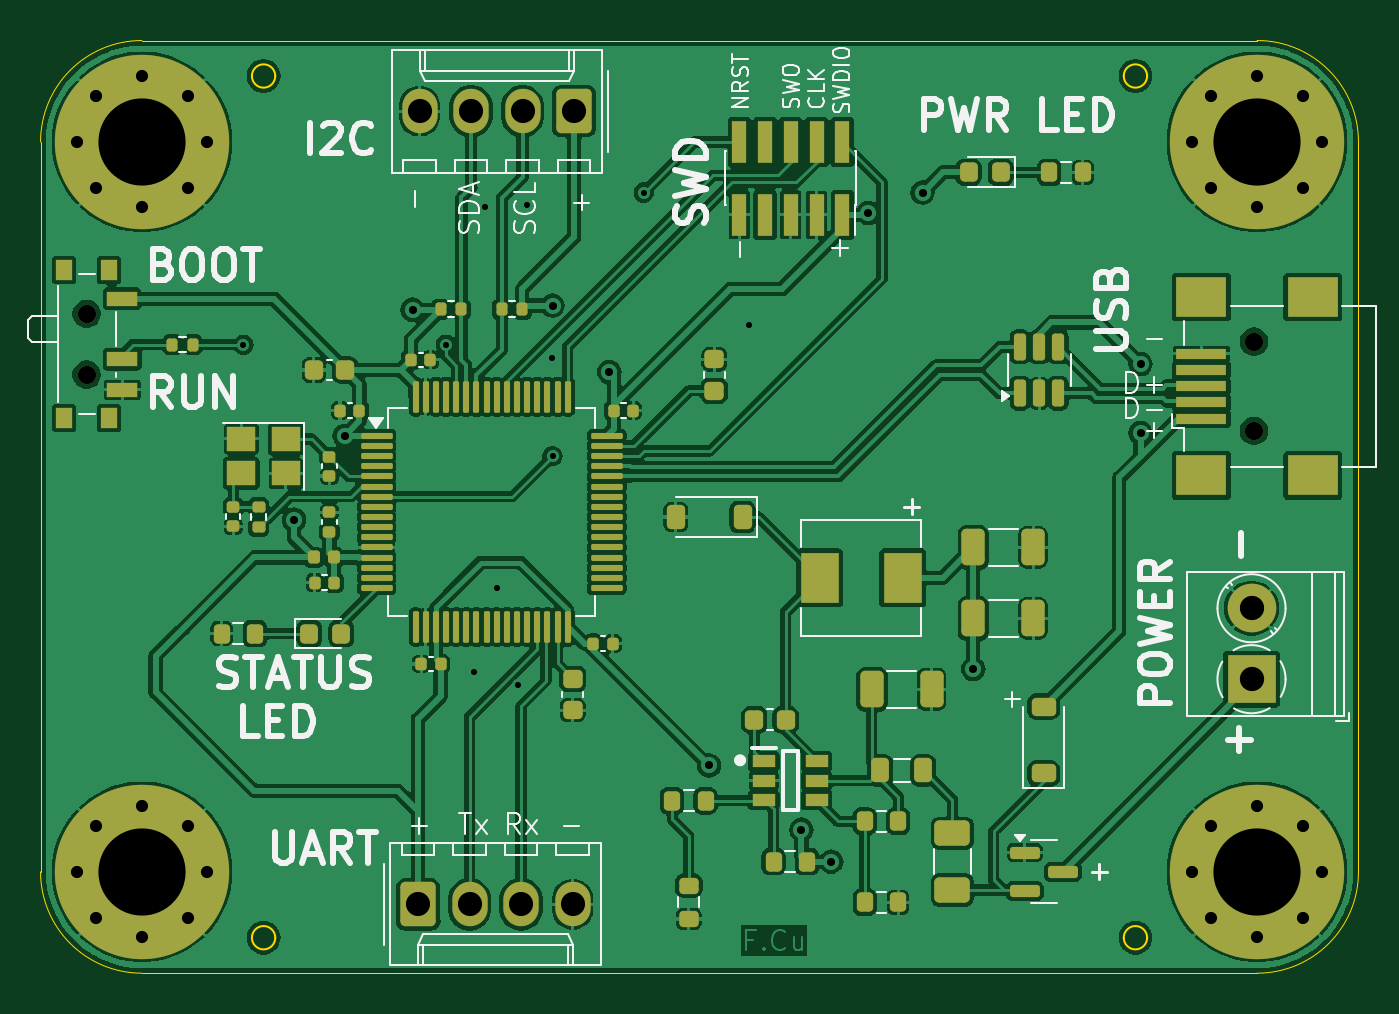
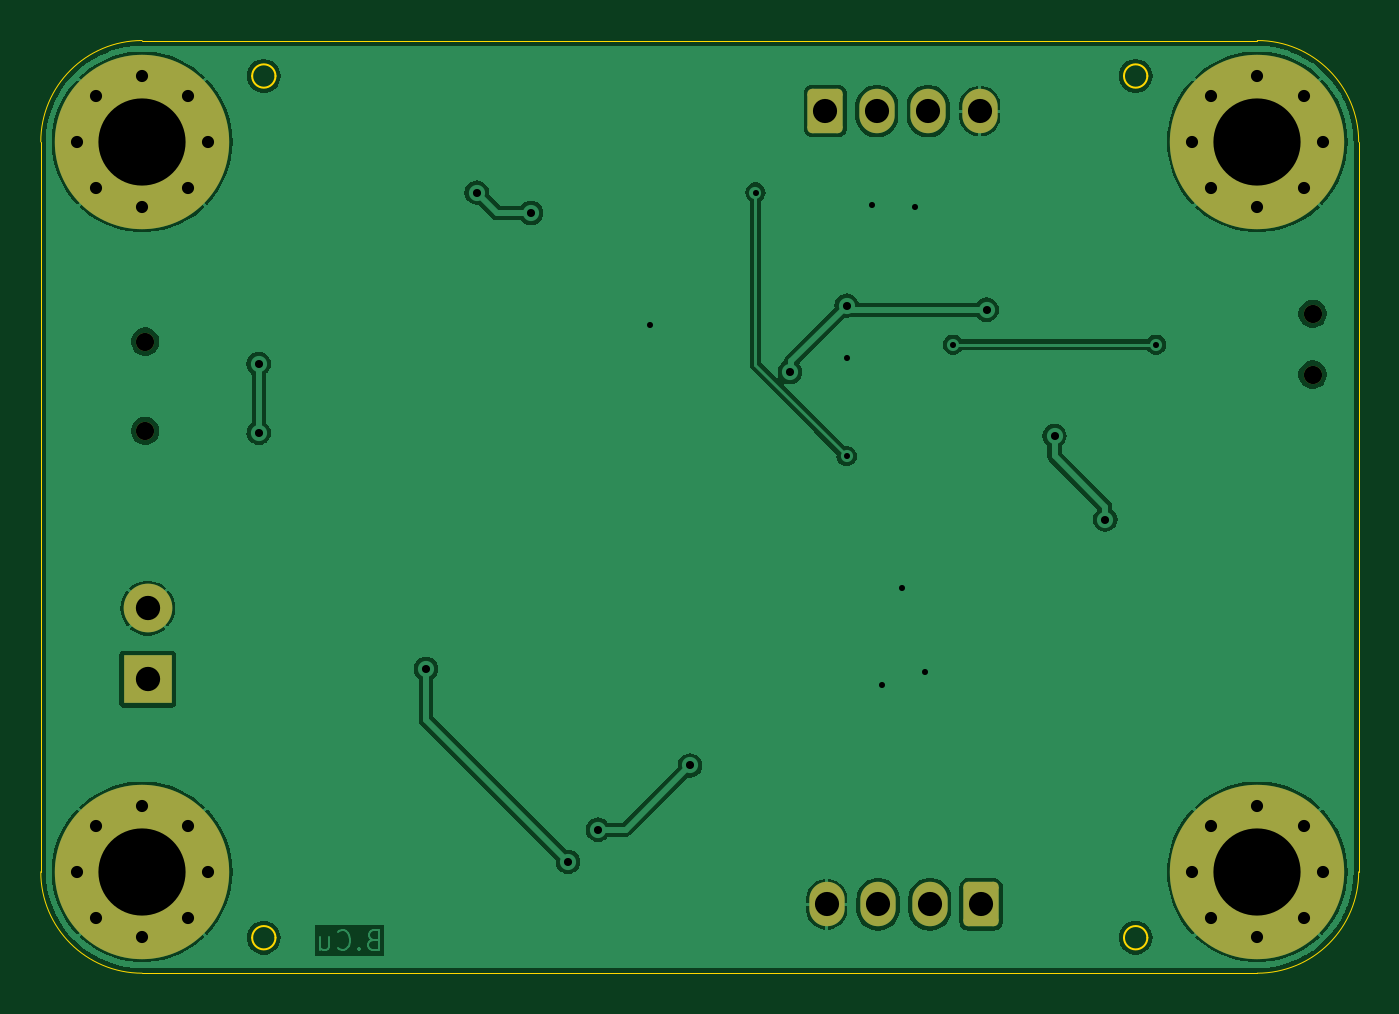
Circuit board: 13 layer files. Board 65.0 x 46.0 mm.
- bottom_copper: stm32f405_v1_1-B_Cu.gbr (65419 bytes)
- bottom_mask: stm32f405_v1_1-B_Mask.gbr (2810 bytes)
- paste: stm32f405_v1_1-B_Paste.gbr (455 bytes)
- bottom_silk: stm32f405_v1_1-B_Silkscreen.gbr (456 bytes)
- outline: stm32f405_v1_1-Edge_Cuts.gbr (1640 bytes)
- top_copper: stm32f405_v1_1-F_Cu.gbr (243177 bytes)
- top_mask: stm32f405_v1_1-F_Mask.gbr (11199 bytes)
- paste: stm32f405_v1_1-F_Paste.gbr (9399 bytes)
- top_silk: stm32f405_v1_1-F_Silkscreen.gbr (44011 bytes)
- inner_copper: stm32f405_v1_1-In1_Cu.gbr (63116 bytes)
- inner_copper: stm32f405_v1_1-In2_Cu.gbr (63376 bytes)
- drill: stm32f405_v1_1-NPTH.drl (394 bytes)
- drill: stm32f405_v1_1-PTH.drl (1716 bytes)

=== bottom_copper: stm32f405_v1_1-B_Cu.gbr (65419 bytes, source omitted) ===
=== bottom_mask: stm32f405_v1_1-B_Mask.gbr (2810 bytes, source withheld) ===
=== paste: stm32f405_v1_1-B_Paste.gbr ===
%TF.GenerationSoftware,KiCad,Pcbnew,8.0.1*%
%TF.CreationDate,2024-04-03T13:36:13+02:00*%
%TF.ProjectId,stm32f405_v8,73746d33-3266-4343-9035-5f76382e6b69,rev?*%
%TF.SameCoordinates,Original*%
%TF.FileFunction,Paste,Bot*%
%TF.FilePolarity,Positive*%
%FSLAX46Y46*%
G04 Gerber Fmt 4.6, Leading zero omitted, Abs format (unit mm)*
G04 Created by KiCad (PCBNEW 8.0.1) date 2024-04-03 13:36:13*
%MOMM*%
%LPD*%
G01*
G04 APERTURE LIST*
G04 APERTURE END LIST*
M02*

=== bottom_silk: stm32f405_v1_1-B_Silkscreen.gbr ===
%TF.GenerationSoftware,KiCad,Pcbnew,8.0.1*%
%TF.CreationDate,2024-04-03T13:36:13+02:00*%
%TF.ProjectId,stm32f405_v8,73746d33-3266-4343-9035-5f76382e6b69,rev?*%
%TF.SameCoordinates,Original*%
%TF.FileFunction,Legend,Bot*%
%TF.FilePolarity,Positive*%
%FSLAX46Y46*%
G04 Gerber Fmt 4.6, Leading zero omitted, Abs format (unit mm)*
G04 Created by KiCad (PCBNEW 8.0.1) date 2024-04-03 13:36:13*
%MOMM*%
%LPD*%
G01*
G04 APERTURE LIST*
G04 APERTURE END LIST*
M02*

=== outline: stm32f405_v1_1-Edge_Cuts.gbr ===
%TF.GenerationSoftware,KiCad,Pcbnew,8.0.1*%
%TF.CreationDate,2024-04-03T13:36:13+02:00*%
%TF.ProjectId,stm32f405_v8,73746d33-3266-4343-9035-5f76382e6b69,rev?*%
%TF.SameCoordinates,Original*%
%TF.FileFunction,Profile,NP*%
%FSLAX46Y46*%
G04 Gerber Fmt 4.6, Leading zero omitted, Abs format (unit mm)*
G04 Created by KiCad (PCBNEW 8.0.1) date 2024-04-03 13:36:13*
%MOMM*%
%LPD*%
G01*
G04 APERTURE LIST*
%TA.AperFunction,Profile*%
%ADD10C,0.100000*%
%TD*%
%TA.AperFunction,Profile*%
%ADD11C,0.050000*%
%TD*%
G04 APERTURE END LIST*
D10*
X129576000Y-119250000D02*
G75*
G02*
X128424000Y-119250000I-576000J0D01*
G01*
X128424000Y-119250000D02*
G75*
G02*
X129576000Y-119250000I576000J0D01*
G01*
X86576000Y-119250000D02*
G75*
G02*
X85424000Y-119250000I-576000J0D01*
G01*
X85424000Y-119250000D02*
G75*
G02*
X86576000Y-119250000I576000J0D01*
G01*
X129576000Y-76750000D02*
G75*
G02*
X128424000Y-76750000I-576000J0D01*
G01*
X128424000Y-76750000D02*
G75*
G02*
X129576000Y-76750000I576000J0D01*
G01*
X86576000Y-76750000D02*
G75*
G02*
X85424000Y-76750000I-576000J0D01*
G01*
X85424000Y-76750000D02*
G75*
G02*
X86576000Y-76750000I576000J0D01*
G01*
D11*
X135000000Y-121000000D02*
X80000000Y-121000000D01*
X80000000Y-75000000D02*
X135000000Y-75000000D01*
X75000000Y-80000000D02*
G75*
G02*
X80000000Y-75000000I5000000J0D01*
G01*
X140000000Y-80000000D02*
X140000000Y-116000000D01*
X140000000Y-116000000D02*
G75*
G02*
X135000000Y-121000000I-5000000J0D01*
G01*
X80000000Y-121000000D02*
G75*
G02*
X75000000Y-116000000I0J5000000D01*
G01*
X75000000Y-80000000D02*
X75000000Y-116000000D01*
X135000000Y-75000000D02*
G75*
G02*
X140000000Y-80000000I0J-5000000D01*
G01*
M02*

=== top_copper: stm32f405_v1_1-F_Cu.gbr (243177 bytes, source omitted) ===
=== top_mask: stm32f405_v1_1-F_Mask.gbr (11199 bytes, source omitted) ===
=== paste: stm32f405_v1_1-F_Paste.gbr (9399 bytes, source omitted) ===
=== top_silk: stm32f405_v1_1-F_Silkscreen.gbr (44011 bytes, source omitted) ===
=== inner_copper: stm32f405_v1_1-In1_Cu.gbr (63116 bytes, source omitted) ===
=== inner_copper: stm32f405_v1_1-In2_Cu.gbr (63376 bytes, source omitted) ===
=== drill: stm32f405_v1_1-NPTH.drl ===
M48
; DRILL file {KiCad 8.0.1} date 2024-04-03T13:35:54+0200
; FORMAT={-:-/ absolute / inch / decimal}
; #@! TF.CreationDate,2024-04-03T13:35:54+02:00
; #@! TF.GenerationSoftware,Kicad,Pcbnew,8.0.1
; #@! TF.FileFunction,NonPlated,1,4,NPTH
FMAT,2
INCH
; #@! TA.AperFunction,NonPlated,NPTH,ComponentDrill
T1C0.0354
%
G90
G05
T1
X3.0421Y-3.4833
X3.0421Y-3.6014
X5.3091Y-3.5374
X5.3091Y-3.7106
M30

=== drill: stm32f405_v1_1-PTH.drl ===
M48
; DRILL file {KiCad 8.0.1} date 2024-04-03T13:35:54+0200
; FORMAT={-:-/ absolute / inch / decimal}
; #@! TF.CreationDate,2024-04-03T13:35:54+02:00
; #@! TF.GenerationSoftware,Kicad,Pcbnew,8.0.1
; #@! TF.FileFunction,Plated,1,4,PTH
FMAT,2
INCH
; #@! TA.AperFunction,Plated,PTH,ViaDrill
T1C0.0118
; #@! TA.AperFunction,Plated,PTH,ViaDrill
T2C0.0157
; #@! TA.AperFunction,Plated,PTH,ComponentDrill
T3C0.0236
; #@! TA.AperFunction,Plated,PTH,ComponentDrill
T4C0.0469
; #@! TA.AperFunction,Plated,PTH,ComponentDrill
T5C0.0472
; #@! TA.AperFunction,Plated,PTH,ComponentDrill
T6C0.1693
%
G90
G05
T1
X3.3465Y-3.5433
X3.7402Y-3.5433
X3.7943Y-4.1781
X3.815Y-3.2756
X3.8386Y-4.0157
X3.8789Y-4.2047
X3.8976Y-3.2717
X3.9459Y-3.5699
X3.9469Y-3.7598
X4.124Y-3.248
X4.3287Y-3.5059
T2
X3.4449Y-3.8829
X3.5434Y-3.7204
X3.6752Y-3.4754
X3.9469Y-3.4675
X4.0571Y-3.5965
X4.251Y-4.3602
X4.4301Y-4.4852
X4.4882Y-4.5472
X4.56Y-3.2874
X4.6654Y-3.248
X4.7638Y-4.1732
X5.0886Y-3.5807
X5.0886Y-3.7146
T3
X3.0226Y-3.1496
X3.0226Y-4.5669
X3.0598Y-3.0598
X3.0598Y-3.2394
X3.0598Y-4.4771
X3.0598Y-4.6567
X3.1496Y-3.0226
X3.1496Y-3.2766
X3.1496Y-4.44
X3.1496Y-4.6939
X3.2394Y-3.0598
X3.2394Y-3.2394
X3.2394Y-4.4771
X3.2394Y-4.6567
X3.2766Y-3.1496
X3.2766Y-4.5669
X5.188Y-3.1496
X5.188Y-4.5669
X5.2252Y-3.0598
X5.2252Y-3.2394
X5.2252Y-4.4771
X5.2252Y-4.6567
X5.315Y-3.0226
X5.315Y-3.2766
X5.315Y-4.44
X5.315Y-4.6939
X5.4047Y-3.0598
X5.4047Y-3.2394
X5.4047Y-4.4771
X5.4047Y-4.6567
X5.4419Y-3.1496
X5.4419Y-4.5669
T4
X3.6858Y-4.6299
X3.6886Y-3.0898
X3.7858Y-4.6299
X3.7886Y-3.0898
X3.8858Y-4.6299
X3.8886Y-3.0898
X3.9858Y-4.6299
X3.9886Y-3.0898
T5
X5.3041Y-4.0551
X5.3041Y-4.1929
T6
X3.1496Y-3.1496
X3.1496Y-4.5669
X5.315Y-3.1496
X5.315Y-4.5669
M30

